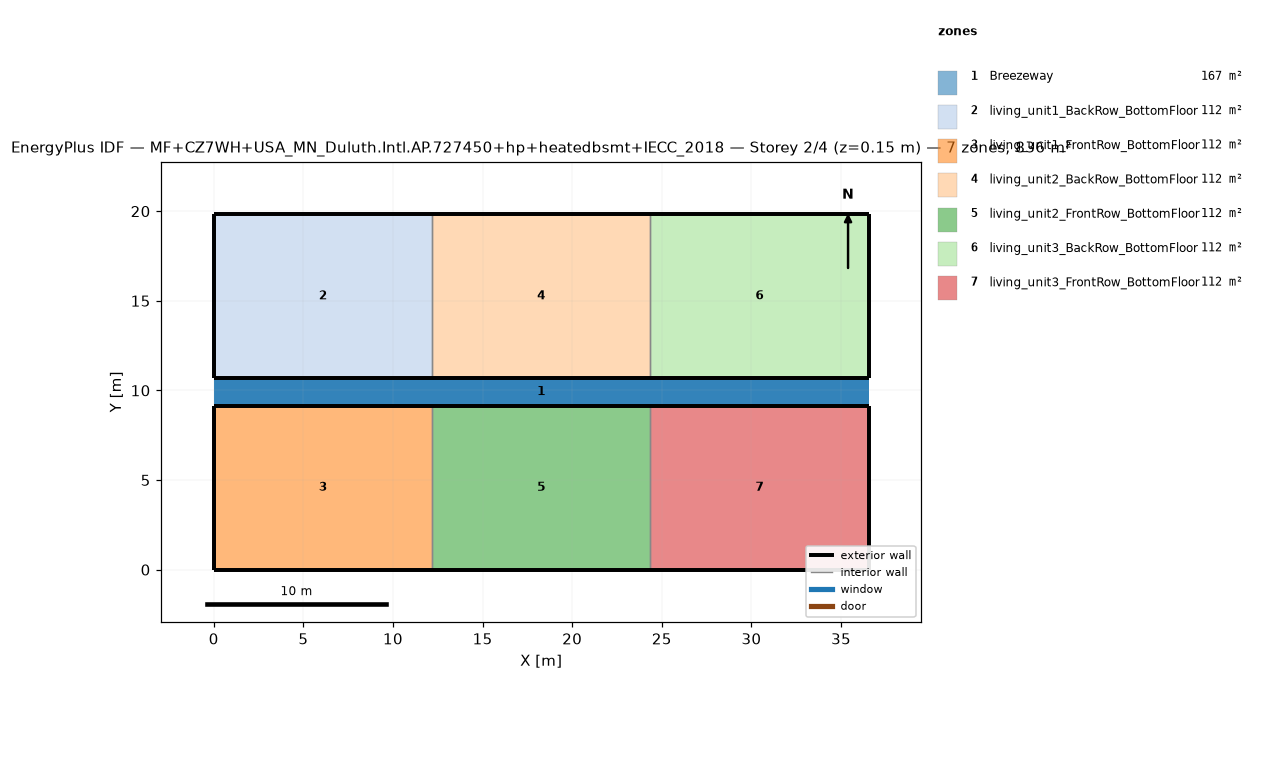
=== STOREY PLAN SPEC (per zone: floor XY polygon, exterior-wall plan segments, windows/doors) ===
zone 1: Breezeway  (167.0 m²)
  floor: (36.54, 9.16) (0.00, 9.16) (0.00, 10.68) (36.54, 10.68)
  floor: (36.54, 9.16) (0.00, 9.16) (0.00, 10.68) (36.54, 10.68)
  floor: (36.54, 9.16) (0.00, 9.16) (0.00, 10.68) (36.54, 10.68)
zone 2: living_unit1_BackRow_BottomFloor  (111.5 m²)
  floor: (12.18, 10.68) (0.00, 10.68) (0.00, 19.84) (12.18, 19.84)
  exterior wall: (0.00, 10.68) – (12.18, 10.68)  [12.2 m]
  exterior wall: (12.18, 19.84) – (0.00, 19.84)  [12.2 m]
  exterior wall: (0.00, 19.84) – (0.00, 10.68)  [9.2 m]
  interior walls: 1
zone 3: living_unit1_FrontRow_BottomFloor  (111.5 m²)
  floor: (12.18, 0.00) (0.00, 0.00) (0.00, 9.16) (12.18, 9.16)
  exterior wall: (0.00, 0.00) – (12.18, 0.00)  [12.2 m]
  exterior wall: (12.18, 9.16) – (0.00, 9.16)  [12.2 m]
  exterior wall: (0.00, 9.16) – (0.00, 0.00)  [9.2 m]
  interior walls: 1
zone 4: living_unit2_BackRow_BottomFloor  (111.5 m²)
  floor: (24.36, 10.68) (12.18, 10.68) (12.18, 19.84) (24.36, 19.84)
  exterior wall: (12.18, 10.68) – (24.36, 10.68)  [12.2 m]
  exterior wall: (24.36, 19.84) – (12.18, 19.84)  [12.2 m]
  interior walls: 2
zone 5: living_unit2_FrontRow_BottomFloor  (111.5 m²)
  floor: (24.36, 0.00) (12.18, 0.00) (12.18, 9.16) (24.36, 9.16)
  exterior wall: (12.18, 0.00) – (24.36, 0.00)  [12.2 m]
  exterior wall: (24.36, 9.16) – (12.18, 9.16)  [12.2 m]
  interior walls: 2
zone 6: living_unit3_BackRow_BottomFloor  (111.5 m²)
  floor: (36.54, 10.68) (24.36, 10.68) (24.36, 19.84) (36.54, 19.84)
  exterior wall: (24.36, 10.68) – (36.54, 10.68)  [12.2 m]
  exterior wall: (36.54, 10.68) – (36.54, 19.84)  [9.2 m]
  exterior wall: (36.54, 19.84) – (24.36, 19.84)  [12.2 m]
  interior walls: 1
zone 7: living_unit3_FrontRow_BottomFloor  (111.5 m²)
  floor: (36.54, 0.00) (24.36, 0.00) (24.36, 9.16) (36.54, 9.16)
  exterior wall: (24.36, 0.00) – (36.54, 0.00)  [12.2 m]
  exterior wall: (36.54, 0.00) – (36.54, 9.16)  [9.2 m]
  exterior wall: (36.54, 9.16) – (24.36, 9.16)  [12.2 m]
  interior walls: 1

=== DERIVED (storey summary) ===
Building: MF+CZ7WH+USA_MN_Duluth.Intl.AP.727450+hp+heatedbsmt+IECC_2018
Storey: 2 of 4  (floor level z = 0.15 m)
Storey gross floor area: 836.2 m²
Zones on this storey: 7
  - Breezeway: floor 167.0 m²
  - living_unit1_BackRow_BottomFloor: floor 111.5 m²; exterior wall 33.5 m (86.9 m²); WWR 0.0%
  - living_unit1_FrontRow_BottomFloor: floor 111.5 m²; exterior wall 33.5 m (86.9 m²); WWR 0.0%
  - living_unit2_BackRow_BottomFloor: floor 111.5 m²; exterior wall 24.4 m (63.1 m²); WWR 0.0%
  - living_unit2_FrontRow_BottomFloor: floor 111.5 m²; exterior wall 24.4 m (63.1 m²); WWR 0.0%
  - living_unit3_BackRow_BottomFloor: floor 111.5 m²; exterior wall 33.5 m (86.9 m²); WWR 0.0%
  - living_unit3_FrontRow_BottomFloor: floor 111.5 m²; exterior wall 33.5 m (86.9 m²); WWR 0.0%
Zone adjacency (shared interzone walls):
  - living_unit1_BackRow_BottomFloor ↔ living_unit2_BackRow_BottomFloor
  - living_unit1_FrontRow_BottomFloor ↔ living_unit2_FrontRow_BottomFloor
  - living_unit2_BackRow_BottomFloor ↔ living_unit3_BackRow_BottomFloor
  - living_unit2_FrontRow_BottomFloor ↔ living_unit3_FrontRow_BottomFloor